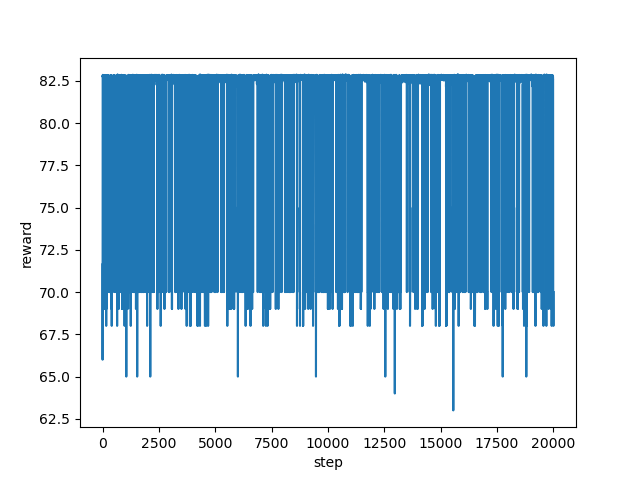

Source data for this figure (header and first rows):
step, reward
0, 71.64
1, 66.0
2, 69.0
3, 68.0
4, 75.0
5, 82.8
6, 82.65
7, 82.63
8, 82.78
9, 82.75
10, 82.74
11, 82.85
12, 82.8
13, 82.8
14, 82.8
15, 82.8
16, 82.76
17, 82.71
18, 82.69
19, 82.74
20, 82.78
21, 82.7
22, 82.75
23, 82.8
24, 82.62
25, 82.58
26, 82.57
27, 82.68
28, 82.59
29, 82.78
30, 82.61
31, 82.76
32, 82.79
33, 82.58
34, 82.67
35, 82.64
36, 82.8
37, 82.71
38, 82.57
39, 82.68
40, 82.79
41, 82.59
42, 82.75
43, 82.77
44, 82.71
45, 82.75
46, 82.78
47, 82.76
48, 82.59
49, 82.69
50, 82.77
51, 82.77
52, 82.74
53, 82.5
54, 82.67
55, 70.0
56, 70.0
57, 70.0
58, 69.0
59, 70.0
... 19,940 more rows
